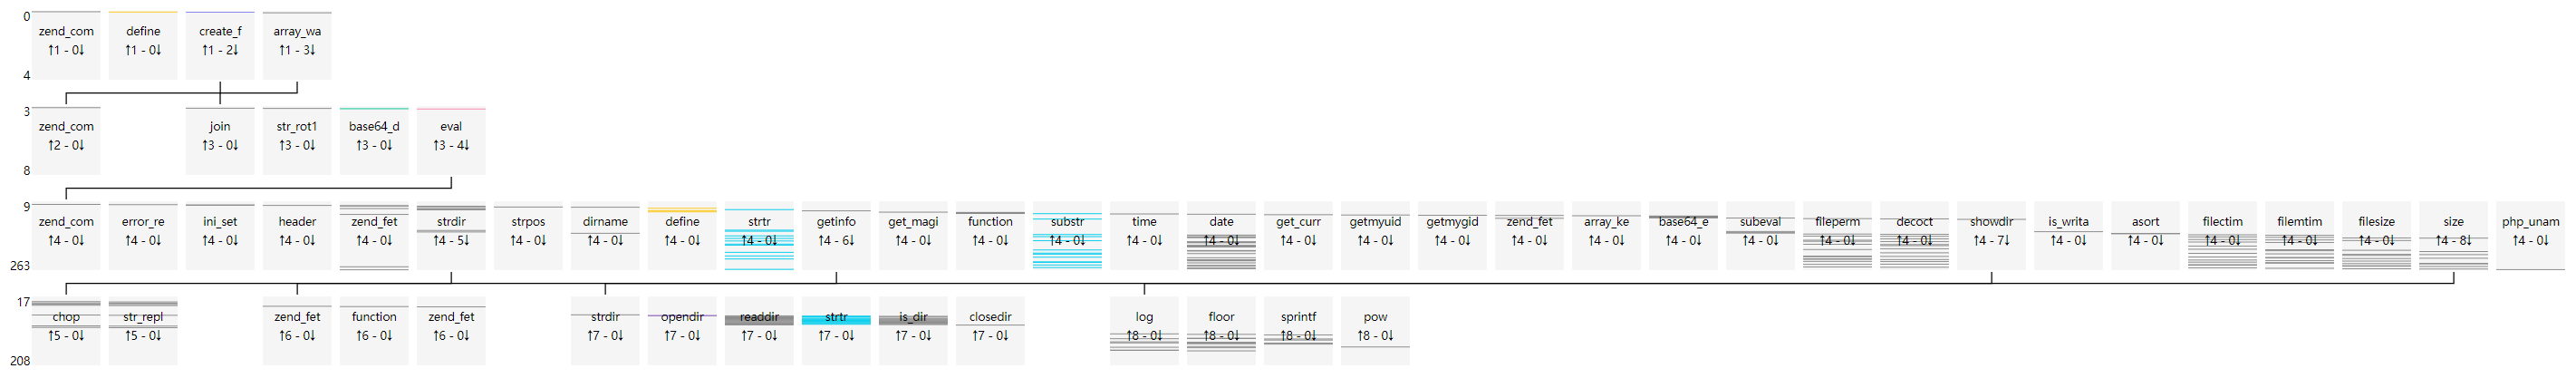

Data behind this chart, as committed beside it:
uuid, file_md5, index, source, target, argc, argv, return, dynamic
000d8a691144efc6ec0b5d7bc3e03a4d, 4f647277a2a652b8eeac92eda5b60e8a, 0, __main__, zend_compile_file, 2.0, {"value": []}, {"value": "2841413C474848484848484848484…, []
000d8a691144efc6ec0b5d7bc3e03a4d, 4f647277a2a652b8eeac92eda5b60e8a, 1, __main__, define, 2.0, {"value": [[0, "constant_name", "VERSION…, {"value": "void"}, [0, 0]
000d8a691144efc6ec0b5d7bc3e03a4d, 4f647277a2a652b8eeac92eda5b60e8a, 2, __main__, create_function, 2.0, {"value": [[0, "args", "/*de(str*/$code/…, {"value": "\\x00lambda_1"}, [0, 0]
000d8a691144efc6ec0b5d7bc3e03a4d, 4f647277a2a652b8eeac92eda5b60e8a, 3, create_function, zend_compile_string, 2.0, {"value": [[0, "source_string", "functio…, {"value": "003E"}, [0]
000d8a691144efc6ec0b5d7bc3e03a4d, 4f647277a2a652b8eeac92eda5b60e8a, 4, __main__, array_walk, 2.0, {"value": [[0, "input", []], [1, "funcna…, {"value": true}, [0, 0]
000d8a691144efc6ec0b5d7bc3e03a4d, 4f647277a2a652b8eeac92eda5b60e8a, 5, array_walk, join, 2.0, {"value": [[0, "glue", ""], [1, "pieces"…, {"value": "CQ9jnUNtDTIlpz9lK3WypT9lqTyhM…, [0, 0]
000d8a691144efc6ec0b5d7bc3e03a4d, 4f647277a2a652b8eeac92eda5b60e8a, 6, array_walk, str_rot13, 1.0, {"value": [[0, "str", "CQ9jnUNtDTIlpz9lK…, {"value": "PD9waHAgQGVycm9yX3JlcG9ydGluZ…, [0]
000d8a691144efc6ec0b5d7bc3e03a4d, 4f647277a2a652b8eeac92eda5b60e8a, 7, array_walk, base64_decode, 1.0, {"value": [[0, "str", "PD9waHAgQGVycm9yX…, {"value": "<?php @error_reporting(E_ERRO…, [0]
000d8a691144efc6ec0b5d7bc3e03a4d, 4f647277a2a652b8eeac92eda5b60e8a, 8, array_walk, eval, 1.0, {"value": [[0, "phpcode", " ?><?php @err…, {"value": "void"}, [0]
000d8a691144efc6ec0b5d7bc3e03a4d, 4f647277a2a652b8eeac92eda5b60e8a, 9, eval, zend_compile_string, 2.0, {"value": [[0, "source_string", " ?><?ph…, {"value": "39413C3A3941413C3A3941413C3A4…, [0]
000d8a691144efc6ec0b5d7bc3e03a4d, 4f647277a2a652b8eeac92eda5b60e8a, 10, eval, error_reporting, 1.0, {"value": [[0, "new_error_level", 1]]}, {"value": "void"}, [0]
000d8a691144efc6ec0b5d7bc3e03a4d, 4f647277a2a652b8eeac92eda5b60e8a, 11, eval, ini_set, 2.0, {"value": [[0, "varname", "display_error…, {"value": "void"}, [0, 0]
000d8a691144efc6ec0b5d7bc3e03a4d, 4f647277a2a652b8eeac92eda5b60e8a, 12, eval, ini_set, 2.0, {"value": [[0, "varname", "max_execution…, {"value": "void"}, [0, 0]
000d8a691144efc6ec0b5d7bc3e03a4d, 4f647277a2a652b8eeac92eda5b60e8a, 13, eval, header, 1.0, {"value": [[0, "header", "content-Type: …, {"value": "void"}, [0]
000d8a691144efc6ec0b5d7bc3e03a4d, 4f647277a2a652b8eeac92eda5b60e8a, 14, eval, zend_fetch_r_server, 1.0, {"value": [[0, "op1", "_SERVER"]]}, {"value": []}, [0]
000d8a691144efc6ec0b5d7bc3e03a4d, 4f647277a2a652b8eeac92eda5b60e8a, 15, eval, zend_fetch_r_server, 1.0, {"value": [[0, "op1", "_SERVER"]]}, {"value": []}, [0]
000d8a691144efc6ec0b5d7bc3e03a4d, 4f647277a2a652b8eeac92eda5b60e8a, 16, eval, strdir, 1.0, {"value": [[0, "str", "/usr/share/nginx/…, {"value": "/usr/share/nginx/html/4f64727…, [0]
000d8a691144efc6ec0b5d7bc3e03a4d, 4f647277a2a652b8eeac92eda5b60e8a, 17, strdir, chop, 1.0, {"value": [[0, "str", "/usr/share/nginx/…, {"value": "/usr/share/nginx/html/4f64727…, [0]
000d8a691144efc6ec0b5d7bc3e03a4d, 4f647277a2a652b8eeac92eda5b60e8a, 18, strdir, str_replace, 3.0, {"value": [[0, "search", []], [1, "repla…, {"value": "/usr/share/nginx/html/4f64727…, [0, 0, 0]
000d8a691144efc6ec0b5d7bc3e03a4d, 4f647277a2a652b8eeac92eda5b60e8a, 19, eval, strpos, 2.0, {"value": [[0, "haystack", "/usr/share/n…, {"value": false}, [0, 0]
000d8a691144efc6ec0b5d7bc3e03a4d, 4f647277a2a652b8eeac92eda5b60e8a, 20, eval, dirname, 1.0, {"value": [[0, "path", "/usr/share/nginx…, {"value": "/usr/share/nginx/html"}, [0]
000d8a691144efc6ec0b5d7bc3e03a4d, 4f647277a2a652b8eeac92eda5b60e8a, 21, eval, strdir, 1.0, {"value": [[0, "str", "/usr/share/nginx/…, {"value": "/usr/share/nginx/html/"}, [0]
000d8a691144efc6ec0b5d7bc3e03a4d, 4f647277a2a652b8eeac92eda5b60e8a, 22, strdir, chop, 1.0, {"value": [[0, "str", "/usr/share/nginx/…, {"value": "/usr/share/nginx/html/"}, [0]
000d8a691144efc6ec0b5d7bc3e03a4d, 4f647277a2a652b8eeac92eda5b60e8a, 23, strdir, str_replace, 3.0, {"value": [[0, "search", []], [1, "repla…, {"value": "/usr/share/nginx/html/"}, [0, 0, 0]
000d8a691144efc6ec0b5d7bc3e03a4d, 4f647277a2a652b8eeac92eda5b60e8a, 24, eval, define, 2.0, {"value": [[0, "constant_name", "THISDIR…, {"value": "void"}, [0, 0]
000d8a691144efc6ec0b5d7bc3e03a4d, 4f647277a2a652b8eeac92eda5b60e8a, 25, eval, zend_fetch_r_server, 1.0, {"value": [[0, "op1", "_SERVER"]]}, {"value": []}, [0]
000d8a691144efc6ec0b5d7bc3e03a4d, 4f647277a2a652b8eeac92eda5b60e8a, 26, eval, strdir, 1.0, {"value": [[0, "str", "/4f647277a2a652b8…, {"value": "/4f647277a2a652b8eeac92eda5b6…, [0]
000d8a691144efc6ec0b5d7bc3e03a4d, 4f647277a2a652b8eeac92eda5b60e8a, 27, strdir, chop, 1.0, {"value": [[0, "str", "/4f647277a2a652b8…, {"value": "/4f647277a2a652b8eeac92eda5b6…, [0]
000d8a691144efc6ec0b5d7bc3e03a4d, 4f647277a2a652b8eeac92eda5b60e8a, 28, strdir, str_replace, 3.0, {"value": [[0, "search", []], [1, "repla…, {"value": "/4f647277a2a652b8eeac92eda5b6…, [0, 0, 0]
000d8a691144efc6ec0b5d7bc3e03a4d, 4f647277a2a652b8eeac92eda5b60e8a, 29, eval, strtr, 2.0, {"value": [[0, "str", "/usr/share/nginx/…, {"value": "/usr/share/nginx/html"}, [0, 0]
000d8a691144efc6ec0b5d7bc3e03a4d, 4f647277a2a652b8eeac92eda5b60e8a, 30, eval, strdir, 1.0, {"value": [[0, "str", "/usr/share/nginx/…, {"value": "/usr/share/nginx/html/"}, [0]
000d8a691144efc6ec0b5d7bc3e03a4d, 4f647277a2a652b8eeac92eda5b60e8a, 31, strdir, chop, 1.0, {"value": [[0, "str", "/usr/share/nginx/…, {"value": "/usr/share/nginx/html/"}, [0]
000d8a691144efc6ec0b5d7bc3e03a4d, 4f647277a2a652b8eeac92eda5b60e8a, 32, strdir, str_replace, 3.0, {"value": [[0, "search", []], [1, "repla…, {"value": "/usr/share/nginx/html/"}, [0, 0, 0]
000d8a691144efc6ec0b5d7bc3e03a4d, 4f647277a2a652b8eeac92eda5b60e8a, 33, eval, define, 2.0, {"value": [[0, "constant_name", "ROOTDIR…, {"value": "void"}, [0, 0]
000d8a691144efc6ec0b5d7bc3e03a4d, 4f647277a2a652b8eeac92eda5b60e8a, 34, eval, getinfo, 0.0, {"value": []}, {"value": true}, []
000d8a691144efc6ec0b5d7bc3e03a4d, 4f647277a2a652b8eeac92eda5b60e8a, 35, getinfo, zend_fetch_r_post, 1.0, {"value": [[0, "op1", "_POST"]]}, {"value": []}, [0]
000d8a691144efc6ec0b5d7bc3e03a4d, 4f647277a2a652b8eeac92eda5b60e8a, 36, getinfo, function_exists, 1.0, {"value": [[0, "function_name", "phpinfo…, {"value": true}, [0]
000d8a691144efc6ec0b5d7bc3e03a4d, 4f647277a2a652b8eeac92eda5b60e8a, 37, getinfo, zend_fetch_r_server, 1.0, {"value": [[0, "op1", "_SERVER"]]}, {"value": []}, [0]
000d8a691144efc6ec0b5d7bc3e03a4d, 4f647277a2a652b8eeac92eda5b60e8a, 38, eval, define, 2.0, {"value": [[0, "constant_name", "EXISTS_…, {"value": "void"}, [0, 0]
000d8a691144efc6ec0b5d7bc3e03a4d, 4f647277a2a652b8eeac92eda5b60e8a, 39, eval, get_magic_quotes_gpc, 0.0, {"value": []}, {"value": false}, []
000d8a691144efc6ec0b5d7bc3e03a4d, 4f647277a2a652b8eeac92eda5b60e8a, 40, eval, function_exists, 1.0, {"value": [[0, "function_name", "mysql_c…, {"value": false}, [0]
000d8a691144efc6ec0b5d7bc3e03a4d, 4f647277a2a652b8eeac92eda5b60e8a, 41, eval, function_exists, 1.0, {"value": [[0, "function_name", "mssql_c…, {"value": false}, [0]
000d8a691144efc6ec0b5d7bc3e03a4d, 4f647277a2a652b8eeac92eda5b60e8a, 42, eval, function_exists, 1.0, {"value": [[0, "function_name", "oci_clo…, {"value": false}, [0]
000d8a691144efc6ec0b5d7bc3e03a4d, 4f647277a2a652b8eeac92eda5b60e8a, 43, eval, function_exists, 1.0, {"value": [[0, "function_name", "sybase_…, {"value": false}, [0]
000d8a691144efc6ec0b5d7bc3e03a4d, 4f647277a2a652b8eeac92eda5b60e8a, 44, eval, function_exists, 1.0, {"value": [[0, "function_name", "pg_clos…, {"value": false}, [0]
000d8a691144efc6ec0b5d7bc3e03a4d, 4f647277a2a652b8eeac92eda5b60e8a, 45, eval, substr, 3.0, {"value": [[0, "str", "Linux"], [1, "sta…, {"value": "Lin"}, [0, 0, 0]
000d8a691144efc6ec0b5d7bc3e03a4d, 4f647277a2a652b8eeac92eda5b60e8a, 46, eval, time, 0.0, {"value": []}, {"value": 1600529000}, []
000d8a691144efc6ec0b5d7bc3e03a4d, 4f647277a2a652b8eeac92eda5b60e8a, 47, eval, date, 2.0, {"value": [[0, "format", "Y-m-d H:i:s \\…, {"value": "2020-09-19 15:23:20 \\xd0\\xc…, [0, 0]
000d8a691144efc6ec0b5d7bc3e03a4d, 4f647277a2a652b8eeac92eda5b60e8a, 48, eval, zend_fetch_r_server, 1.0, {"value": [[0, "op1", "_SERVER"]]}, {"value": []}, [0]
000d8a691144efc6ec0b5d7bc3e03a4d, 4f647277a2a652b8eeac92eda5b60e8a, 49, eval, get_current_user, 0.0, {"value": []}, {"value": "root"}, []
000d8a691144efc6ec0b5d7bc3e03a4d, 4f647277a2a652b8eeac92eda5b60e8a, 50, eval, getmyuid, 0.0, {"value": []}, {"value": 0}, []
000d8a691144efc6ec0b5d7bc3e03a4d, 4f647277a2a652b8eeac92eda5b60e8a, 51, eval, getmygid, 0.0, {"value": []}, {"value": 0}, []
000d8a691144efc6ec0b5d7bc3e03a4d, 4f647277a2a652b8eeac92eda5b60e8a, 52, eval, zend_fetch_r_post, 1.0, {"value": [[0, "op1", "_POST"]]}, {"value": []}, [0]
000d8a691144efc6ec0b5d7bc3e03a4d, 4f647277a2a652b8eeac92eda5b60e8a, 53, eval, array_key_exists, 2.0, {"value": [[0, "key", "assert"], [1, "se…, {"value": false}, [130, 0]
000d8a691144efc6ec0b5d7bc3e03a4d, 4f647277a2a652b8eeac92eda5b60e8a, 54, eval, base64_encode, 1.0, {"value": [[0, "str", "/usr/share/nginx/…, {"value": "L3Vzci9zaGFyZS9uZ2lueC9odG1sL…, [0]
000d8a691144efc6ec0b5d7bc3e03a4d, 4f647277a2a652b8eeac92eda5b60e8a, 55, eval, base64_encode, 1.0, {"value": [[0, "str", "/usr/share/nginx/…, {"value": "L3Vzci9zaGFyZS9uZ2lueC9odG1sL…, [0]
000d8a691144efc6ec0b5d7bc3e03a4d, 4f647277a2a652b8eeac92eda5b60e8a, 56, eval, base64_encode, 1.0, {"value": [[0, "str", "/usr/share/nginx/…, {"value": "L3Vzci9zaGFyZS9uZ2lueC9odG1sL…, [0]
000d8a691144efc6ec0b5d7bc3e03a4d, 4f647277a2a652b8eeac92eda5b60e8a, 57, eval, base64_encode, 1.0, {"value": [[0, "str", "/usr/share/nginx/…, {"value": "L3Vzci9zaGFyZS9uZ2lueC9odG1sL…, [0]
000d8a691144efc6ec0b5d7bc3e03a4d, 4f647277a2a652b8eeac92eda5b60e8a, 58, eval, base64_encode, 1.0, {"value": [[0, "str", "/usr/share/nginx/…, {"value": "L3Vzci9zaGFyZS9uZ2lueC9odG1sL…, [0]
000d8a691144efc6ec0b5d7bc3e03a4d, 4f647277a2a652b8eeac92eda5b60e8a, 59, eval, base64_encode, 1.0, {"value": [[0, "str", "/usr/share/nginx/…, {"value": "L3Vzci9zaGFyZS9uZ2lueC9odG1sL…, [0]
... 204 more rows
